The GitHub repository SupriyaSkarpe/CPP-final-disease-prediction contains a labelled image folder "ecg_dataset" with 2 categories: arrhythmia, normal. Examples follow, each with its label.

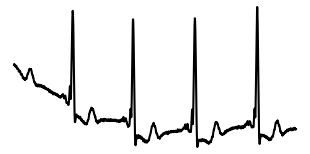
Label: arrhythmia

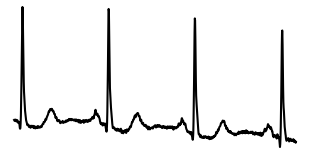
Label: normal

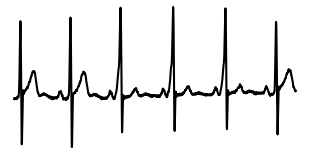
Label: arrhythmia

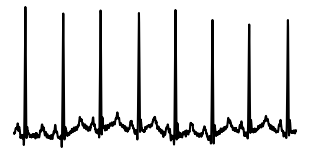
Label: normal

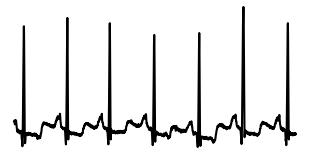
Label: normal

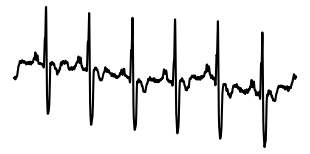
Label: arrhythmia
